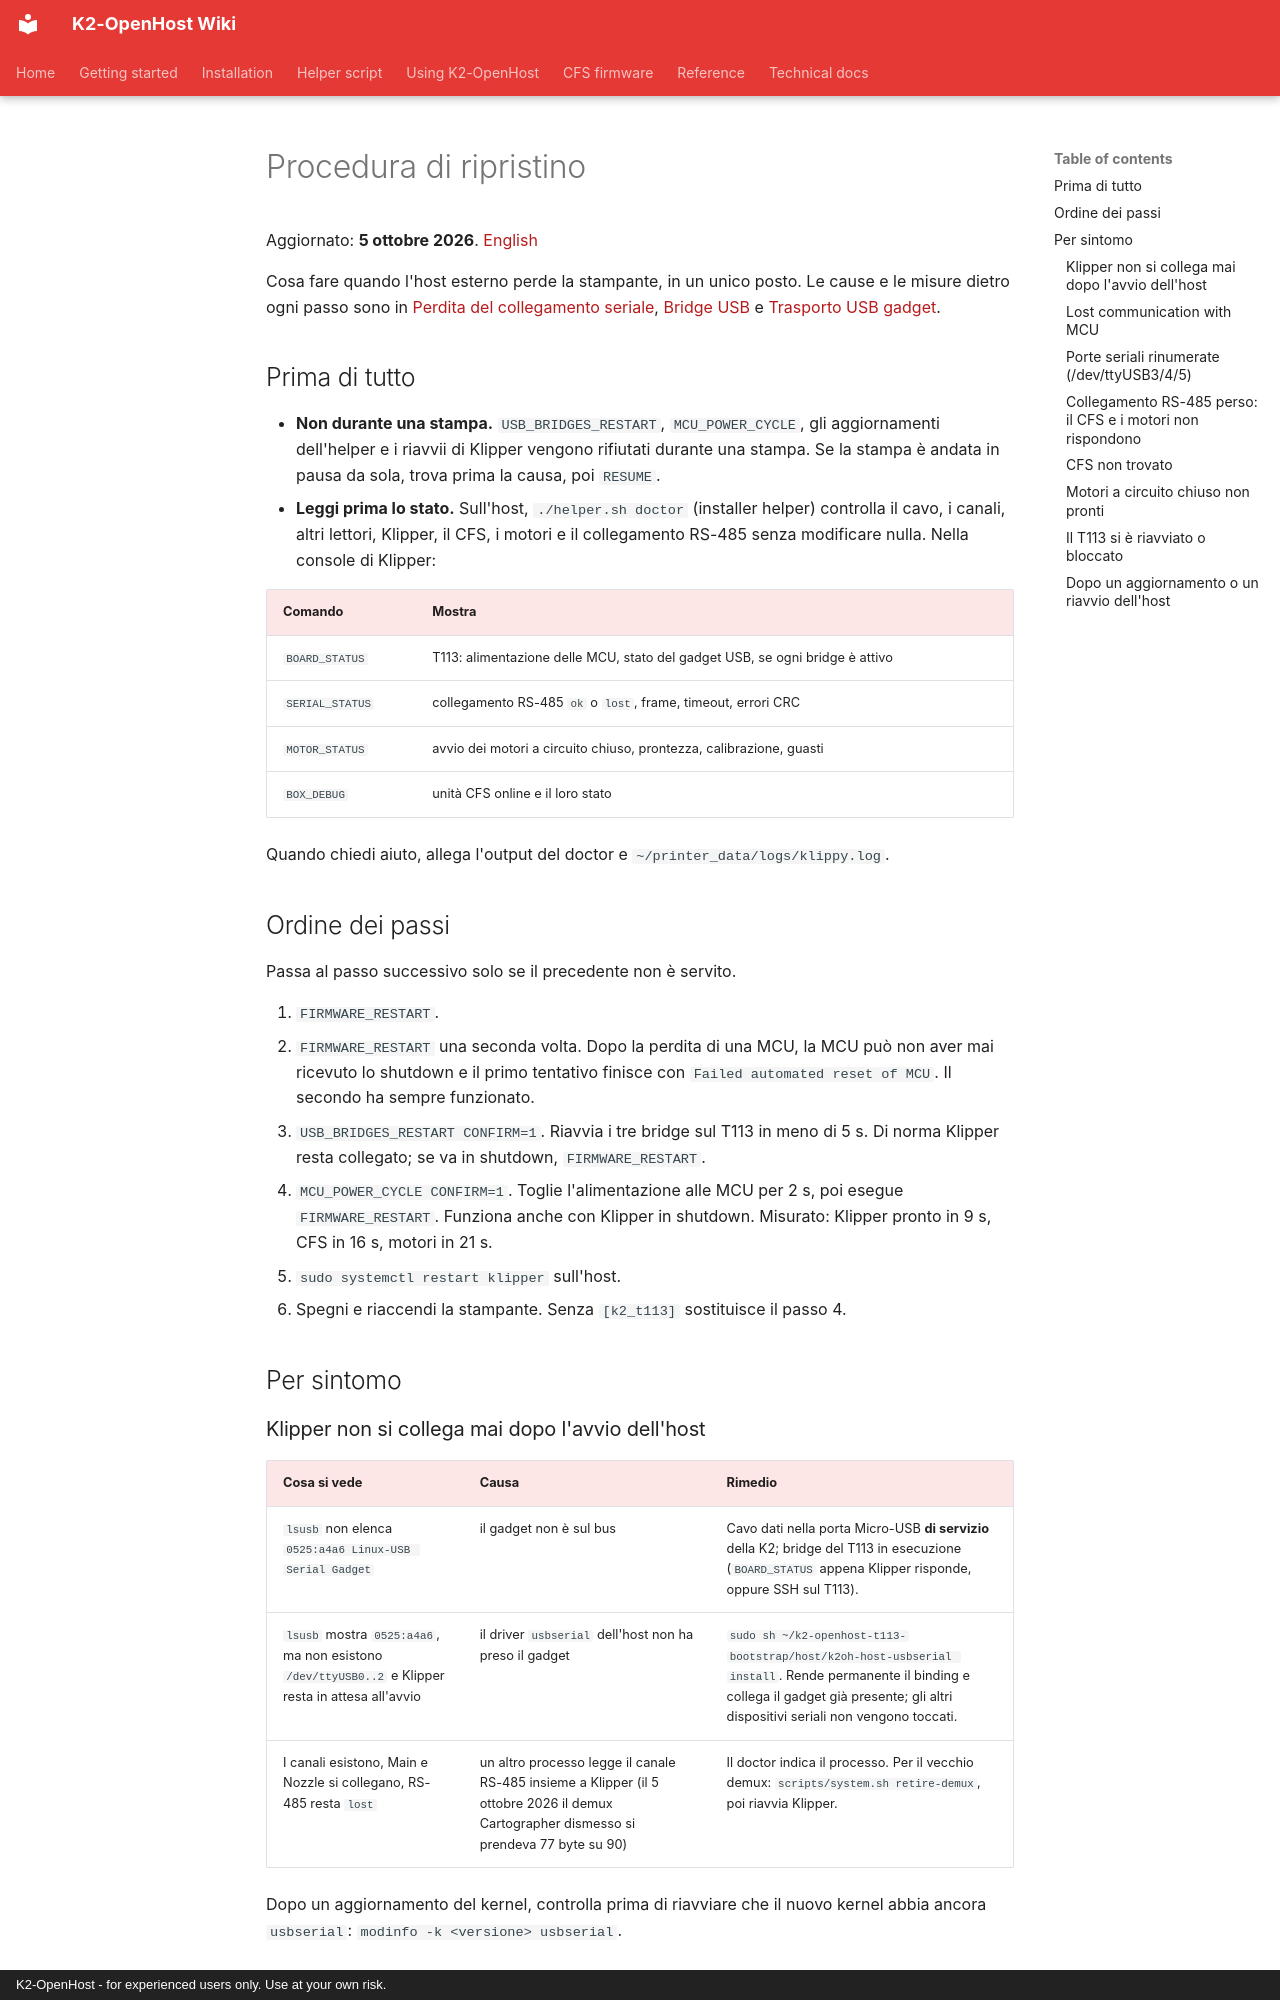

repository: MzTechnology97/K2-OpenHost · page: it/RECOVERY/index.html · generator: mkdocs · copyright: K2-OpenHost - for experienced users only. Use at your own risk.

# Procedura di ripristino

Aggiornato: **5 ottobre 2026**. [English](../en/RECOVERY.md)

Cosa fare quando l'host esterno perde la stampante, in un unico posto. Le cause e le misure dietro ogni passo sono in [Perdita del collegamento seriale](SERIAL_LINK_LOSS.md), [Bridge USB](USB_BRIDGE.md) e [Trasporto USB gadget](USB_GADGET.md).

## Prima di tutto

- **Non durante una stampa.** `USB_BRIDGES_RESTART`, `MCU_POWER_CYCLE`, gli aggiornamenti dell'helper e i riavvii di Klipper vengono rifiutati durante una stampa. Se la stampa è andata in pausa da sola, trova prima la causa, poi `RESUME`.
- **Leggi prima lo stato.** Sull'host, `./helper.sh doctor` (installer helper) controlla il cavo, i canali, altri lettori, Klipper, il CFS, i motori e il collegamento RS-485 senza modificare nulla. Nella console di Klipper:

| Comando | Mostra |
| --- | --- |
| `BOARD_STATUS` | T113: alimentazione delle MCU, stato del gadget USB, se ogni bridge è attivo |
| `SERIAL_STATUS` | collegamento RS-485 `ok` o `lost`, frame, timeout, errori CRC |
| `MOTOR_STATUS` | avvio dei motori a circuito chiuso, prontezza, calibrazione, guasti |
| `BOX_DEBUG` | unità CFS online e il loro stato |

Quando chiedi aiuto, allega l'output del doctor e `~/printer_data/logs/klippy.log`.

## Ordine dei passi

Passa al passo successivo solo se il precedente non è servito.

1. `FIRMWARE_RESTART`.
2. `FIRMWARE_RESTART` una seconda volta. Dopo la perdita di una MCU, la MCU può non aver mai ricevuto lo shutdown e il primo tentativo finisce con `Failed automated reset of MCU`. Il secondo ha sempre funzionato.
3. `USB_BRIDGES_RESTART CONFIRM=1`. Riavvia i tre bridge sul T113 in meno di 5 s. Di norma Klipper resta collegato; se va in shutdown, `FIRMWARE_RESTART`.
4. `MCU_POWER_CYCLE CONFIRM=1`. Toglie l'alimentazione alle MCU per 2 s, poi esegue `FIRMWARE_RESTART`. Funziona anche con Klipper in shutdown. Misurato: Klipper pronto in 9 s, CFS in 16 s, motori in 21 s.
5. `sudo systemctl restart klipper` sull'host.
6. Spegni e riaccendi la stampante. Senza `[k2_t113]` sostituisce il passo 4.

## Per sintomo

### Klipper non si collega mai dopo l'avvio dell'host

| Cosa si vede | Causa | Rimedio |
| --- | --- | --- |
| `lsusb` non elenca `0525:a4a6 Linux-USB Serial Gadget` | il gadget non è sul bus | Cavo dati nella porta Micro-USB **di servizio** della K2; bridge del T113 in esecuzione (`BOARD_STATUS` appena Klipper risponde, oppure SSH sul T113). |
| `lsusb` mostra `0525:a4a6`, ma non esistono `/dev/ttyUSB0..2` e Klipper resta in attesa all'avvio | il driver `usbserial` dell'host non ha preso il gadget | `sudo sh ~/k2-openhost-t113-bootstrap/host/k2oh-host-usbserial install`. Rende permanente il binding e collega il gadget già presente; gli altri dispositivi seriali non vengono toccati. |
| I canali esistono, Main e Nozzle si collegano, RS-485 resta `lost` | un altro processo legge il canale RS-485 insieme a Klipper (il 5 ottobre 2026 il demux Cartographer dismesso si prendeva 77 byte su 90) | Il doctor indica il processo. Per il vecchio demux: `scripts/system.sh retire-demux`, poi riavvia Klipper. |

Dopo un aggiornamento del kernel, controlla prima di riavviare che il nuovo kernel abbia ancora `usbserial`: `modinfo -k <versione> usbserial`.
